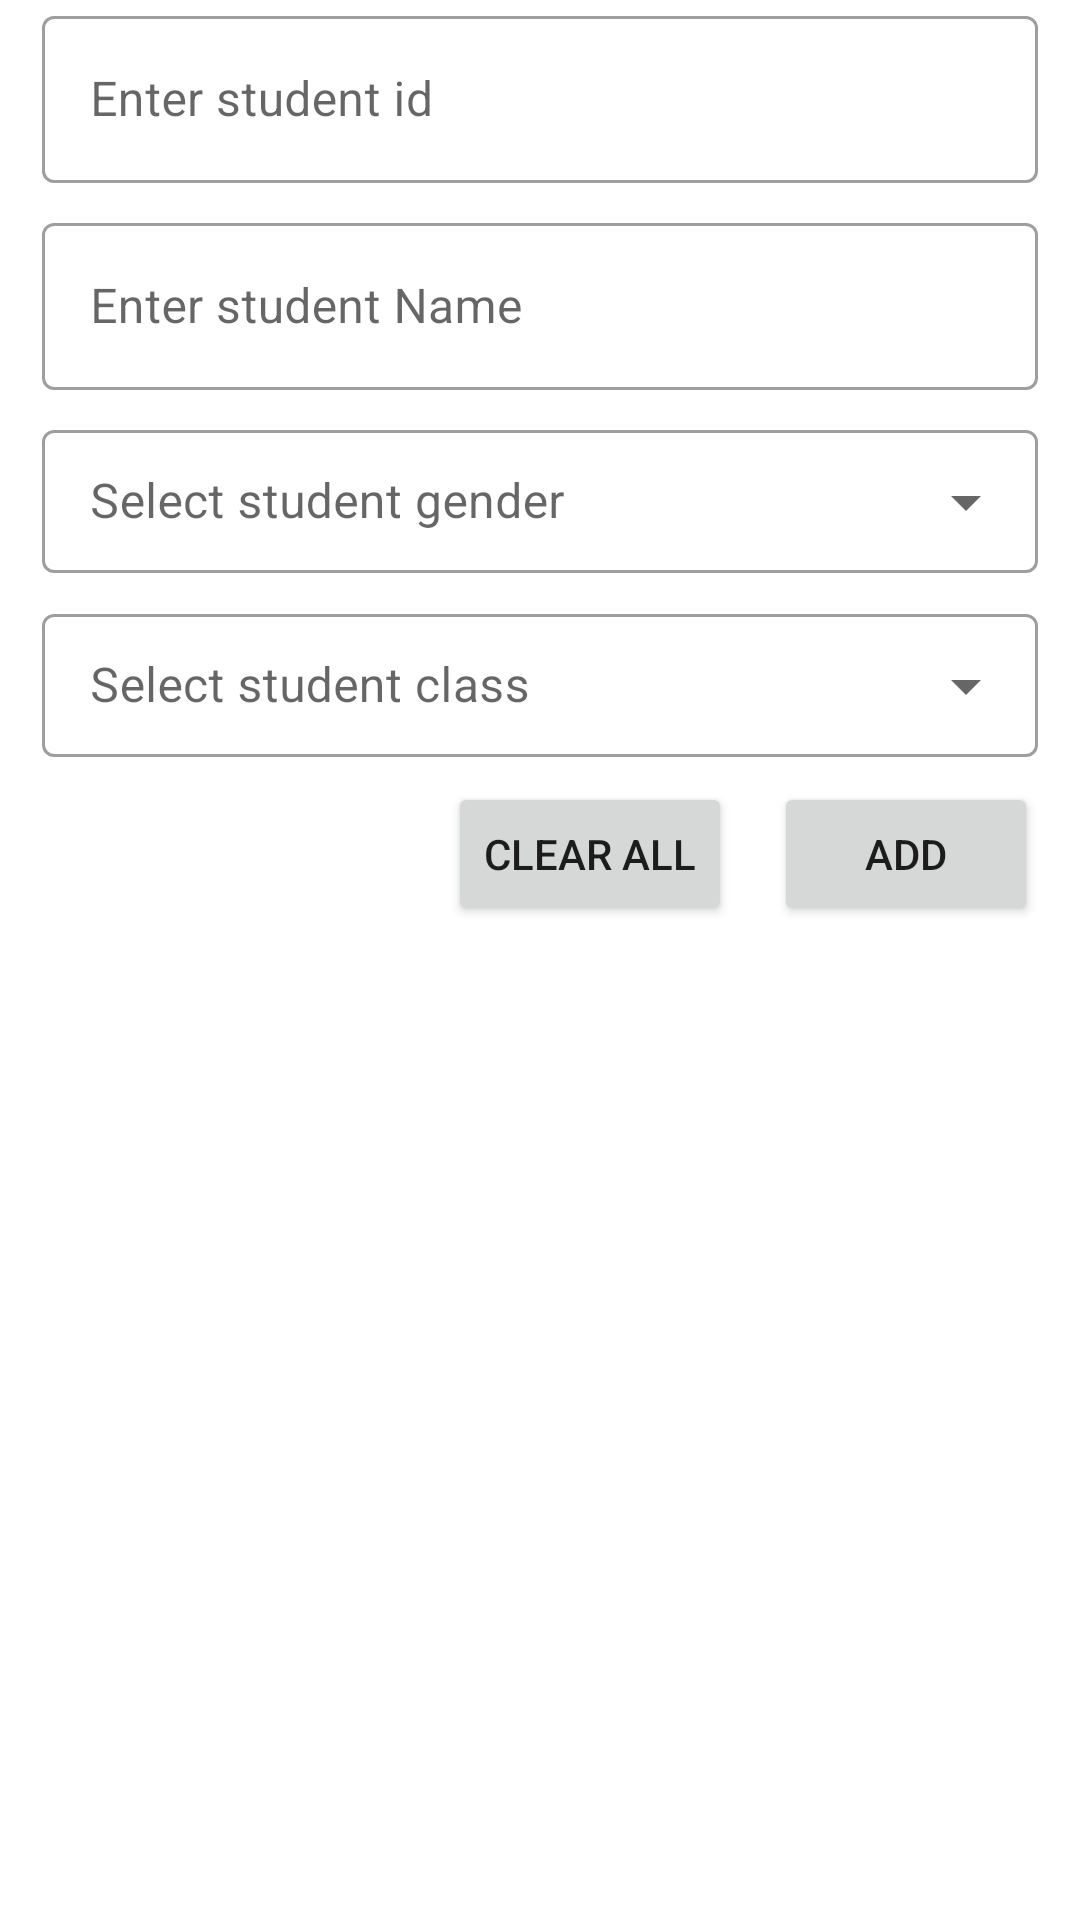

Layout XML and referenced resources for this Android screen:
<!-- AndroidManifest.xml: application theme Theme.MyCustomStyle -->
<!-- res/layout/add_new_student_layout.xml -->
<?xml version="1.0" encoding="utf-8"?>
<androidx.constraintlayout.widget.ConstraintLayout xmlns:android="http://schemas.android.com/apk/res/android"
    xmlns:tools="http://schemas.android.com/tools"
    android:layout_width="match_parent"
    android:layout_height="match_parent"
    android:paddingStart="@dimen/margin_14"
    android:paddingEnd="@dimen/margin_14"
    android:layout_marginTop="@dimen/margin_8"
    xmlns:app="http://schemas.android.com/apk/res-auto">

    <com.google.android.material.textfield.TextInputLayout
        android:id="@+id/idTextInputLayout"
        style="@style/Widget.MaterialComponents.TextInputLayout.OutlinedBox"
        android:layout_width="match_parent"
        android:layout_height="wrap_content"
        app:layout_constraintTop_toTopOf="parent"
        app:layout_constraintBottom_toTopOf="@id/studentTextInputLayout"
        android:hint="Enter student id">
        <com.google.android.material.textfield.TextInputEditText
            android:id="@+id/studentId"
            android:inputType="phone"
            android:layout_width="match_parent"
            android:layout_height="wrap_content"
            android:maxLines="1"/>

    </com.google.android.material.textfield.TextInputLayout>

    <com.google.android.material.textfield.TextInputLayout
        android:id="@+id/studentTextInputLayout"
        style="@style/Widget.MaterialComponents.TextInputLayout.OutlinedBox"
        android:layout_width="match_parent"
        android:layout_height="wrap_content"
        app:layout_constraintTop_toBottomOf="@id/idTextInputLayout"
        android:layout_marginTop="@dimen/margin_8"
        android:hint="Enter student Name">
        <com.google.android.material.textfield.TextInputEditText
            android:id="@+id/studentName"
            android:inputType="textPersonName"
            android:layout_width="match_parent"
            android:layout_height="wrap_content"
            android:maxLines="1"/>

    </com.google.android.material.textfield.TextInputLayout>

    <com.google.android.material.textfield.TextInputLayout
        android:id="@+id/genderTextInputLayout"
        style="@style/Widget.MaterialComponents.TextInputLayout.OutlinedBox.Dense.ExposedDropdownMenu"
        android:layout_width="match_parent"
        android:layout_height="wrap_content"
        app:layout_constraintTop_toBottomOf="@id/studentTextInputLayout"
        android:layout_marginTop="@dimen/margin_8"
        android:hint="Select student gender">
        <AutoCompleteTextView
            android:id="@+id/studentGender"
            android:inputType="none"
            android:layout_width="match_parent"
            android:layout_height="wrap_content"/>
    </com.google.android.material.textfield.TextInputLayout>

    <com.google.android.material.textfield.TextInputLayout
        android:id="@+id/classTextInputLayout"
        style="@style/Widget.MaterialComponents.TextInputLayout.OutlinedBox.Dense.ExposedDropdownMenu"
        android:layout_width="match_parent"
        android:layout_height="wrap_content"
        app:layout_constraintTop_toBottomOf="@id/genderTextInputLayout"
        android:layout_marginTop="@dimen/margin_8"
        android:hint="Select student class">
        <AutoCompleteTextView
            android:id="@+id/studentClass"
            android:inputType="none"
            android:layout_width="match_parent"
            android:layout_height="wrap_content"/>
    </com.google.android.material.textfield.TextInputLayout>

    <androidx.constraintlayout.widget.ConstraintLayout
        android:id="@+id/buttonsLayout"
        android:layout_width="match_parent"
        android:layout_height="wrap_content"
        android:layout_marginTop="@dimen/margin_8"
        app:layout_constraintTop_toBottomOf="@id/classTextInputLayout">
        <Button
            android:id="@+id/btnClear"
            android:layout_width="wrap_content"
            android:layout_height="match_parent"
            android:text="Clear all"
            app:layout_constraintRight_toLeftOf="@id/btnAdd"
            android:layout_marginEnd="@dimen/margin_14"/>

        <Button
            android:id="@+id/btnAdd"
            android:layout_width="wrap_content"
            android:layout_height="match_parent"
            android:text="Add"
            app:layout_constraintEnd_toEndOf="parent"/>

    </androidx.constraintlayout.widget.ConstraintLayout>

</androidx.constraintlayout.widget.ConstraintLayout>
<!-- resources referenced by this layout -->
<resources>
  <dimen name="margin_14">14dp</dimen>
  <dimen name="margin_8">8dp</dimen>
  <style name="Theme.MyCustomStyle" parent="Theme.MaterialComponents.DayNight.DarkActionBar">
          <item name="backgroundColor">@color/color_primary_dark</item>
          <item name="colorPrimary">@color/color_primary</item>
          <item name="colorPrimaryVariant">@color/color_primary_dark</item>
  
          <item name="colorOnPrimary">@color/white</item>
  
      </style>
  <color name="color_primary_dark">#0097A7</color>
  <color name="color_primary">#00BCD4</color>
  <color name="white">#FFFFFFFF</color>
</resources>
